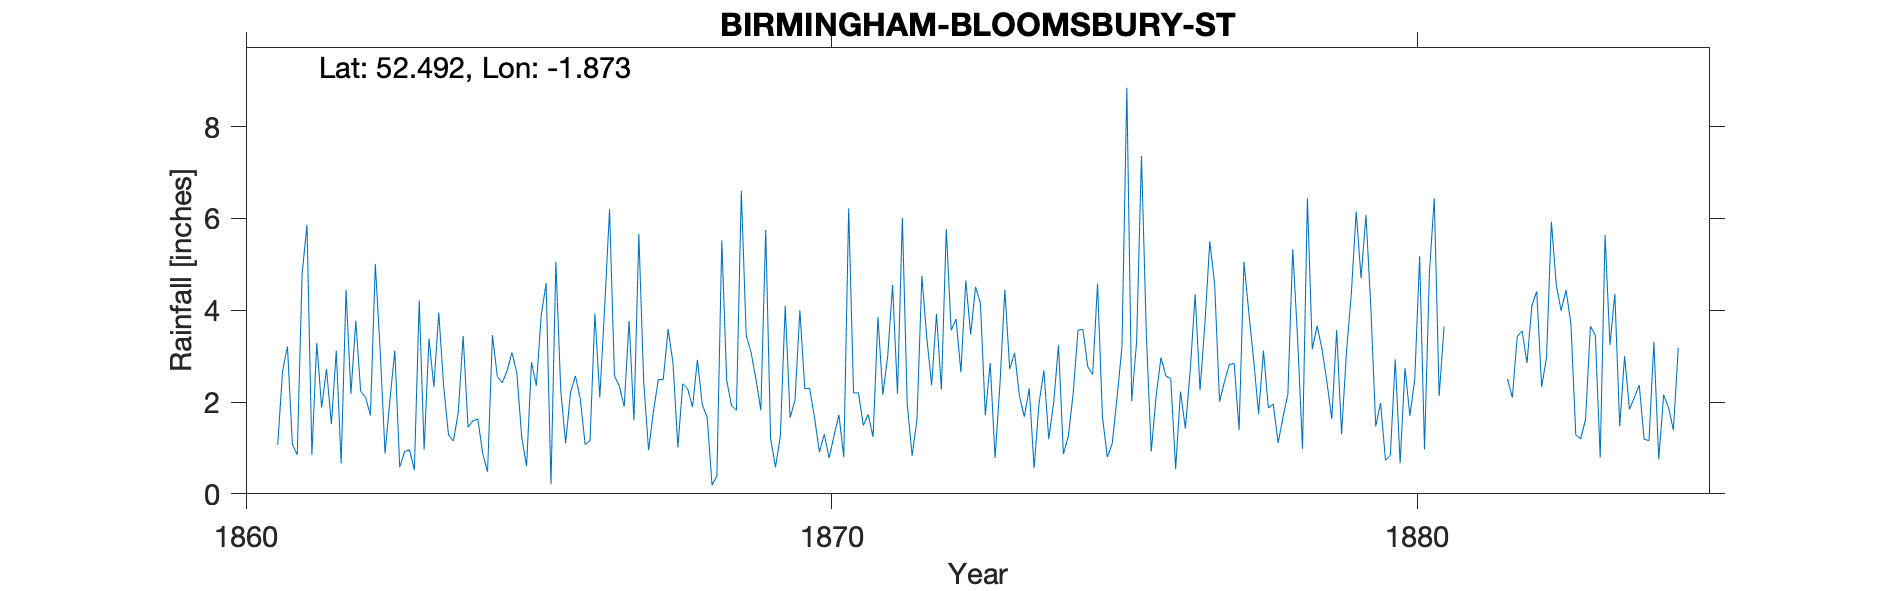

The data file committed next to this chart (first rows):
63 BLOOMSBURY ST BIRMINGHAM, , , , , , , , , , , , , , , , , , , , , , , 
Grid ref, SP087882, Long, -1.873, Lat, 52.49, Elevation, 340, ft, , , , , , , , , , , , , , , 
Station no, RR1550, , , , , , , , , , , , , , , , , , , , , , 
, 1860, 1861, 1862, 1863, 1864, 1865, 1866, 1867, 1868, 1869, 1870, 1871, 1872, 1873, 1874, 1875, 1876, 1877, 1878, 1879, 1880, 1881, 1882
January, , 1.07, 3.12, 3.12, 1.15, 3.08, 2.21, 3.77, 2.29, 3.46, 2.29, 1.49, 4.75, 4.15, 1.96, 4.58, 2.13, 4.56, 1.96, 1.63, 0.84, , 2.5
February, , 2.68, 0.66, 0.58, 1.77, 2.63, 2.57, 1.6, 1.89, 3.08, 2.3, 1.73, 3.41, 1.71, 2.69, 1.68, 2.97, 2.01, 1.11, 3.57, 2.93, , 2.1
March, , 3.21, 4.44, 0.92, 3.44, 1.23, 2.07, 5.66, 2.92, 2.5, 1.66, 1.24, 2.37, 2.85, 1.19, 0.8, 2.57, 2.44, 1.67, 1.3, 0.67, , 3.43
April, , 1.08, 2.18, 0.96, 1.45, 0.6, 1.07, 2.43, 1.94, 1.82, 0.91, 3.85, 3.92, 0.78, 1.98, 1.09, 2.51, 2.82, 2.17, 3.08, 2.74, , 3.55
May, , 0.85, 3.77, 0.52, 1.59, 2.87, 1.16, 0.95, 1.67, 5.75, 1.3, 2.16, 2.27, 2.39, 3.24, 2.1, 0.54, 2.84, 5.33, 4.36, 1.7, , 2.85
June, , 4.8, 2.23, 4.21, 1.63, 2.36, 3.93, 1.8, 0.19, 1.21, 0.78, 3, 5.77, 4.45, 0.87, 3.2, 2.23, 1.39, 3.37, 6.15, 2.49, , 4.1
July, , 5.86, 2.11, 0.96, 0.88, 3.89, 2.1, 2.49, 0.39, 0.58, 1.27, 4.55, 3.56, 2.72, 1.25, 8.85, 1.42, 5.06, 0.98, 4.7, 5.18, , 4.41
August, , 0.85, 1.71, 3.38, 0.48, 4.59, 4.07, 2.49, 5.52, 1.26, 1.72, 2.18, 3.81, 3.07, 2.18, 2.02, 2.7, 3.94, 6.44, 6.08, 0.97, , 2.33
September, , 3.29, 5.01, 2.33, 3.46, 0.21, 6.2, 3.59, 2.47, 4.1, 0.8, 6.01, 2.65, 2.12, 3.57, 3.3, 4.35, 2.9, 3.15, 4.07, 4.81, , 2.97
October, , 1.88, 3.11, 3.95, 2.56, 5.06, 2.57, 2.85, 1.92, 1.66, 6.22, 1.96, 4.65, 1.68, 3.58, 7.36, 2.26, 1.74, 3.66, 1.47, 6.44, , 5.93
November, , 2.72, 0.88, 2.35, 2.42, 2.25, 2.35, 1.01, 1.82, 2.04, 2.2, 0.83, 3.47, 2.3, 2.77, 3.46, 3.71, 3.12, 3.15, 1.98, 2.13, , 4.55
December, , 1.52, 2.05, 1.28, 2.68, 1.1, 1.9, 2.4, 6.6, 4, 2.2, 1.62, 4.51, 0.56, 2.6, 0.92, 5.5, 1.87, 2.44, 0.73, 3.64, , 3.99
Total, , 29.81, 31.27, 24.56, 23.51, 29.87, 32.2, 31.04, 29.62, 31.46, 23.65, 30.62, 45.14, 28.78, 27.88, 39.36, 32.89, 34.69, 35.43, 39.12, 34.54, , 42.71
TYRain_1860-1869_03_pt3-page-095.csv, , , , , , , , , , , , , , , , , , , , , , , 
TYRain_1870-1879_06_pt2-page-075.csv, , , , , , , , , , , , , , , , , , , , , , , 
TYRain_1880-1889_07_pt4-page-039.csv, , , , , , , , , , , , , , , , , , , , , , , 
